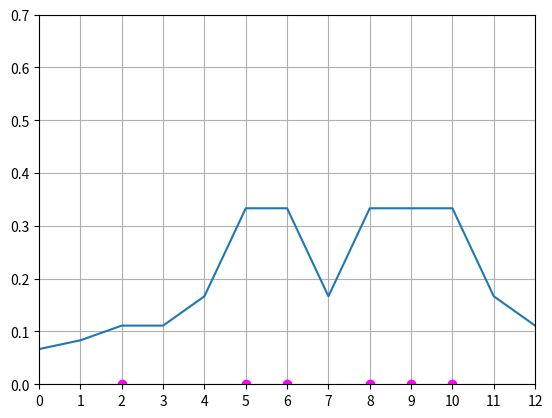

Source code (Python):
import matplotlib.pyplot as plt

X = [x for x in range(0,13)]

P = [(2/6)/5, (2/6)/4, (2/6)/3, (2/6)/3,(2/6)/2, (2/6)/1, (2/6)/1,(2/6)/2,(2/6)/1,
	(2/6)/1,(2/6)/1,(2/6)/2,(2/6)/3]



data = [2,5,6,8,9,10]


plt.plot(X,P)
plt.plot(data, [0 for x in range(len(data))], 'bo',color='fuchsia')
plt.grid()
plt.xlim(0,12)
plt.ylim(0,0.7)
plt.xticks(X)
plt.show()
